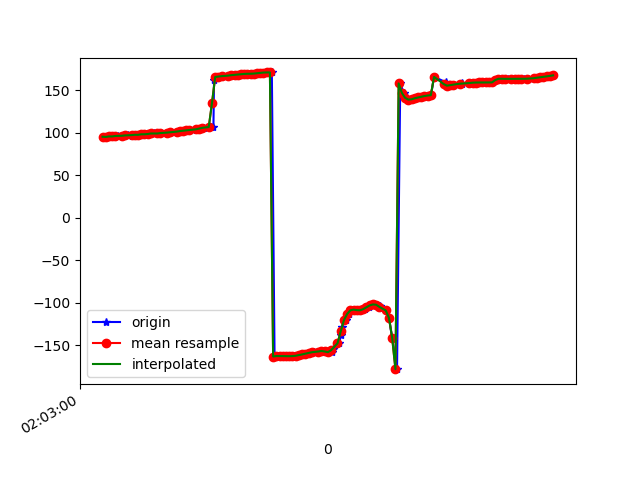

The data file committed next to this chart (first rows):
1617847381016, 543024569535777, 95.21957, 22.418756, -17.095503
1617847381020, 543024588766547, 94.98, 22.09, -17.12
1617847381043, 543024607997317, 95.56, 22.81, -17.04
1617847381060, 543024627228087, 95.57, 22.47, -17.43
1617847381079, 543024646458857, 95.51, 22.41, -16.94
1617847381099, 543024665689627, 96.12, 22.39, -18.27
1617847381121, 543024684920397, 95.94, 22.01, -18.07
1617847381136, 543024704151167, 96.76, 22.77, -18.09
1617847381157, 543024723381937, 96.78, 22.32, -18.71
1617847381180, 543024742612707, 96.59, 22.08, -18.52
1617847381193, 543024761843477, 97.6, 22.56, -19.88
1617847381212, 543024781074247, 97.5, 22.25, -20.29
1617847381231, 543024800305017, 97.43, 22.21, -20.03
1617847381254, 543024819535787, 98.07, 22.27, -21.6
1617847381276, 543024838766557, 98.09, 22.08, -21.8
1617847381292, 543024857997327, 98.39, 22.39, -21.71
1617847381319, 543024877228097, 99.02, 22.35, -23.17
1617847381342, 543024896458867, 99.01, 21.94, -23.43
1617847381363, 543024915689637, 99.54, 22.37, -23.64
1617847381401, 543024934920407, 100, 22.29, -24.84
1617847381403, 543024954151177, 100.1, 22.19, -25.39
1617847381422, 543024973381947, 100.3, 22.13, -25.9
1617847381425, 543024992612717, 100.6, 22.19, -26.4
1617847381469, 543025011843487, 101, 22.38, -26.9
1617847381472, 543025031074257, 101.4, 22.65, -27.28
1617847381480, 543025050305027, 101.8, 22.86, -27.44
1617847381507, 543025069535797, 102.2, 23.01, -27.46
1617847381538, 543025088766567, 102.7, 23.16, -27.5
1617847381541, 543025107997337, 103.1, 23.25, -27.57
1617847381583, 543025127228107, 103.7, 23.21, -27.69
1617847381586, 543025146458877, 104.2, 23.07, -27.83
1617847381603, 543025165689647, 104.8, 22.94, -28.05
1617847381621, 543025184920417, 105.4, 22.84, -28.35
1617847381630, 543025204151187, 106, 22.77, -28.65
1617847381671, 543025223381957, 106.6, 22.75, -28.9
1617847381689, 543025242612727, 107.2, 22.75, -29.1
1617847381693, 543025261843497, 162.1, 20.28, -27.4
1617847381719, 543025281074267, 165.5, 22.92, -29.31
1617847381736, 543025300305037, 166, 23.09, -29.43
1617847381748, 543025319535807, 166.4, 23.26, -29.51
1617847381780, 543025338766577, 166.9, 23.38, -29.55
1617847381795, 543025357997347, 167.2, 23.45, -29.59
1617847381815, 543025377228117, 167.6, 23.51, -29.65
1617847381833, 543025396458887, 168, 23.6, -29.75
1617847381851, 543025415689657, 168.4, 23.68, -29.87
1617847381866, 543025434920427, 168.7, 23.69, -30.06
1617847381886, 543025454151197, 169, 23.5, -30.26
1617847381910, 543025473381967, 169.2, 23.05, -30.46
1617847381912, 543025492612737, 169.3, 22.42, -30.64
1617847381939, 543025511843507, 169.3, 21.79, -30.87
1617847381955, 543025531074277, 169.5, 21.39, -31.22
1617847381971, 543025550305047, 169.8, 21.32, -31.68
1617847381993, 543025569535817, 170.3, 21.57, -32.24
1617847382011, 543025588766587, 170.7, 21.97, -32.75
1617847382032, 543025607997357, 170.8, 22.19, -33.11
1617847382052, 543025627228127, 170.8, 22.21, -33.33
1617847382069, 543025646458897, -163.2, 19.93, -32.55
1617847382089, 543025665689667, -162.7, 22.52, -33.71
1617847382109, 543025684920437, -162.7, 23.03, -33.8
1617847382128, 543025704151207, -162.8, 23.58, -33.77
1617847382146, 543025723498389, -162.8, 24.01, -33.64
... 86 more rows
